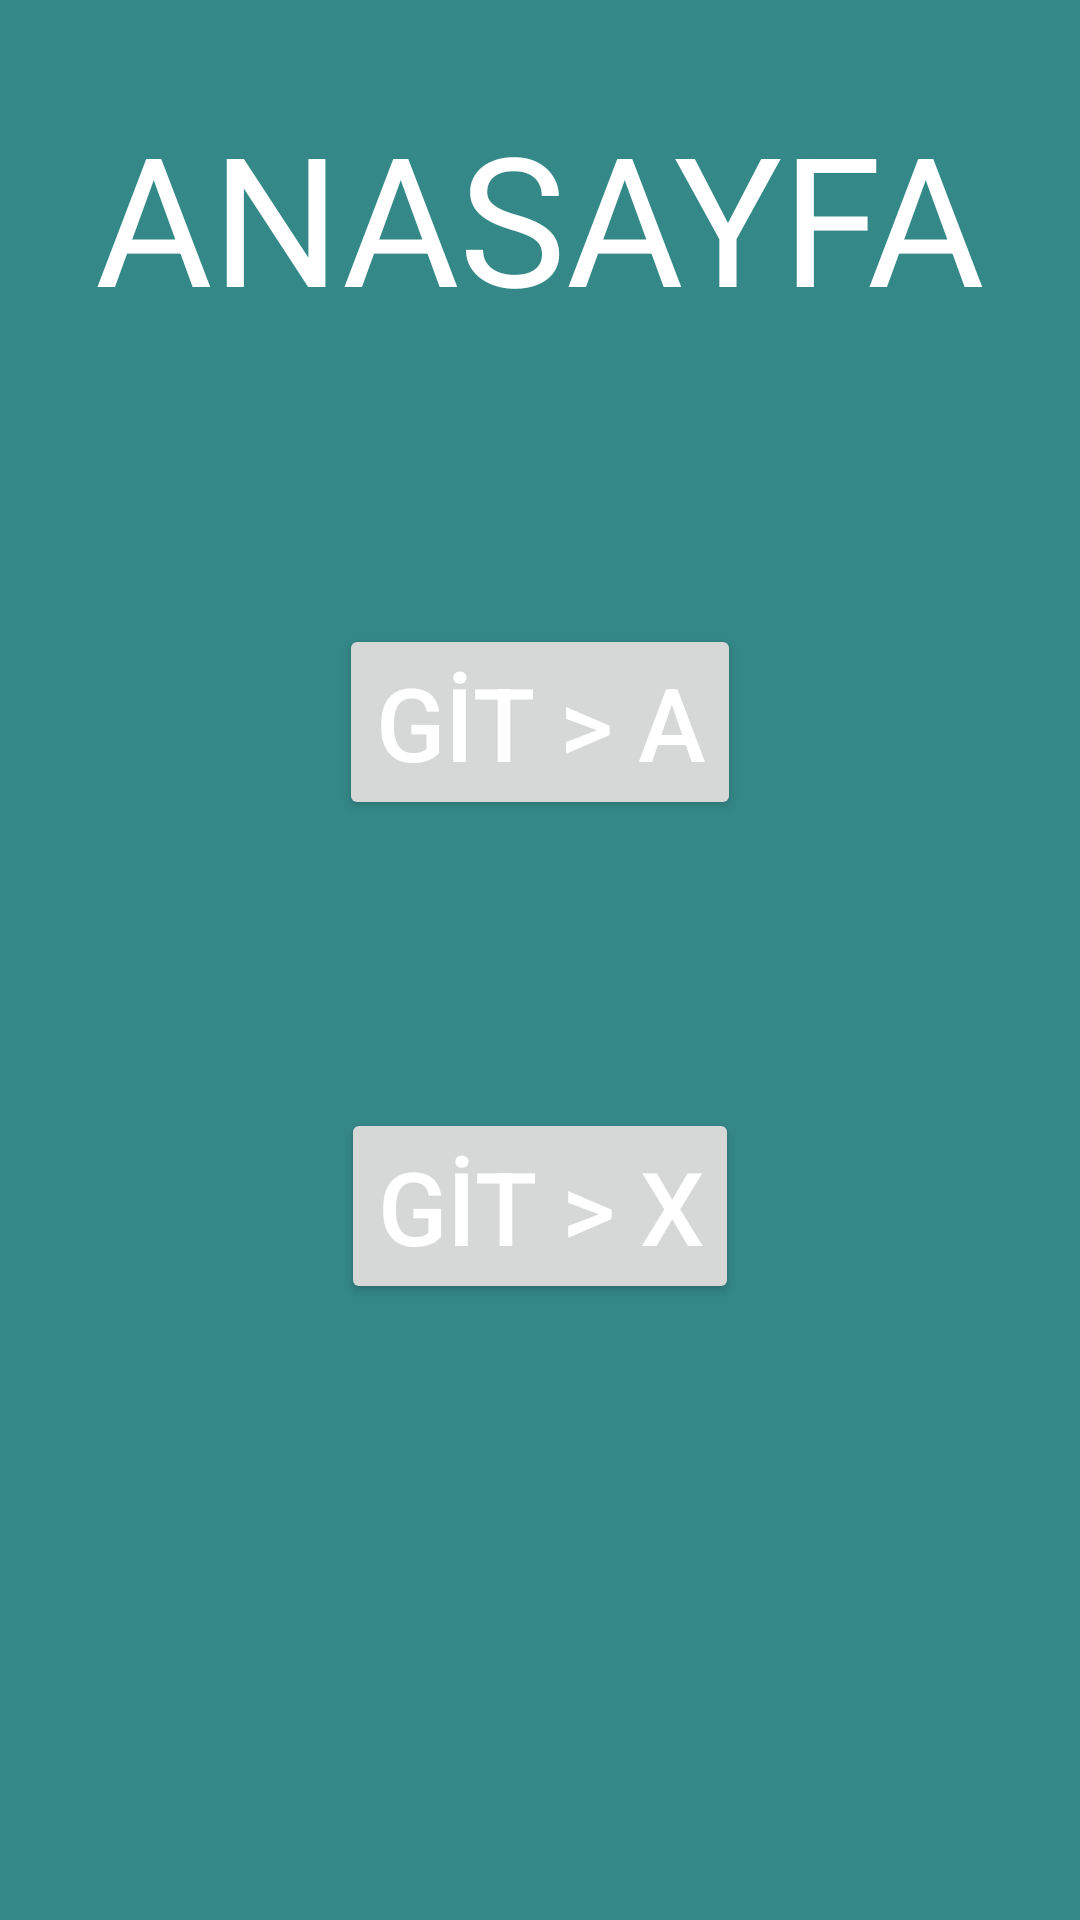

This screen was rendered from an Android layout file. Write that file and the resources it references.
<!-- AndroidManifest.xml: application theme Theme.FragmentsHomework4 -->
<!-- res/layout/fragment_ana_sayfa.xml -->
<?xml version="1.0" encoding="utf-8"?>
<androidx.constraintlayout.widget.ConstraintLayout xmlns:android="http://schemas.android.com/apk/res/android"
    xmlns:app="http://schemas.android.com/apk/res-auto"
    xmlns:tools="http://schemas.android.com/tools"
    android:layout_width="match_parent"
    android:layout_height="match_parent"
    android:background="@color/anasayfaRenk"
    tools:context=".AnaSayfaFragment">

    <Button
        android:id="@+id/buttonGoToPageX"
        android:layout_width="wrap_content"
        android:layout_height="wrap_content"
        android:layout_marginTop="96dp"
        android:text="GİT > X"
        android:textColor="@color/yaziRenkBeyaz"
        android:textSize="34sp"
        app:layout_constraintEnd_toEndOf="parent"
        app:layout_constraintHorizontal_bias="0.5"
        app:layout_constraintStart_toStartOf="parent"
        app:layout_constraintTop_toBottomOf="@+id/buttonGoToPageA" />

    <Button
        android:id="@+id/buttonGoToPageA"
        android:layout_width="wrap_content"
        android:layout_height="wrap_content"
        android:layout_marginTop="96dp"
        android:text="GİT > A"
        android:textColor="@color/yaziRenkBeyaz"
        android:textSize="34sp"
        app:layout_constraintEnd_toEndOf="parent"
        app:layout_constraintHorizontal_bias="0.5"
        app:layout_constraintStart_toStartOf="parent"
        app:layout_constraintTop_toBottomOf="@+id/textViewAnasayfa" />

    <TextView
        android:id="@+id/textViewAnasayfa"
        android:layout_width="wrap_content"
        android:layout_height="wrap_content"
        android:layout_marginTop="32dp"
        android:text="ANASAYFA"
        android:textColor="@color/yaziRenkBeyaz"
        android:textSize="60sp"
        app:layout_constraintEnd_toEndOf="parent"
        app:layout_constraintHorizontal_bias="0.5"
        app:layout_constraintStart_toStartOf="parent"
        app:layout_constraintTop_toTopOf="parent" />
</androidx.constraintlayout.widget.ConstraintLayout>
<!-- resources referenced by this layout -->
<resources>
  <color name="anasayfaRenk">#348888</color>
  <color name="yaziRenkBeyaz">#FFFFFF</color>
  <style name="Theme.FragmentsHomework4" parent="Base.Theme.FragmentsHomework4" />
  <style name="Base.Theme.FragmentsHomework4" parent="Theme.Material3.DayNight.NoActionBar">
          
          
      </style>
</resources>
